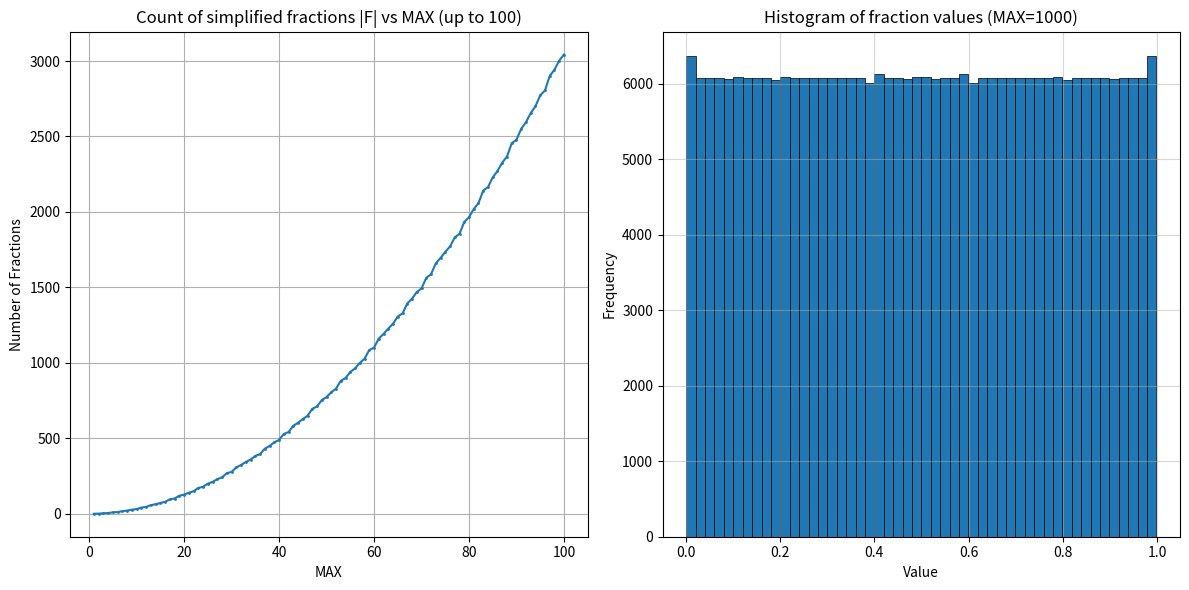

Generate this figure with matplotlib:
# fr.py
# Play with fractions
#
# [redacted]

"""
I'd like a Python program working on fractions.
First, given MAX varying from 1 to 100, find the set f of all simplified, distinct fractions n/d with 0<n<d<=MAX.
Then I'd like a simple plot of the number of fractions in F in function of MAX.
Then, for a specific value of MAX=1000, compute the set f, and plot the histogram of values in say 50 buckets from 0 to 1.
"""

import math
import matplotlib.pyplot as plt


def get_fraction_count_series(limit: int) -> list[int]:
    """Returns a list of counts of simplified fractions for MAX varying from 1 to limit."""
    counts = []
    total_fractions = 0
    
    for d in range(1, limit + 1):
        # Calculate Euler's totient function phi(d) for n < d
        # We want 0 < n < d, so for d=1 there are no such n.
        phi = 0
        for n in range(1, d):
            if math.gcd(n, d) == 1:
                phi += 1
        
        total_fractions += phi
        counts.append(total_fractions)
        
    return counts


def get_fractions_values(max_d: int) -> list[float]:
    """Returns a list of float values of all simplified fractions with denominator <= max_d."""
    values = []
    for d in range(2, max_d + 1):
        for n in range(1, d):
            if math.gcd(n, d) == 1:
                values.append(n / d)
    return values


def main():
    # Part 1: Plot count vs MAX for MAX in 1..100
    max_limit_plot = 100
    counts = get_fraction_count_series(max_limit_plot)
    x_axis = list(range(1, max_limit_plot + 1))
    
    plt.figure(figsize=(12, 6))
    
    plt.subplot(1, 2, 1)
    plt.plot(x_axis, counts, marker='.', markersize=2)
    plt.title(f"Count of simplified fractions |F| vs MAX (up to {max_limit_plot})")
    plt.xlabel("MAX")
    plt.ylabel("Number of Fractions")
    plt.grid(True)

    # Part 2: Histogram for MAX=1000
    max_d_hist = 1000
    print(f"Computing set F for MAX={max_d_hist}...")
    fraction_values = get_fractions_values(max_d_hist)
    print(f"Computed {len(fraction_values)} fractions.")

    plt.subplot(1, 2, 2)
    plt.hist(fraction_values, bins=50, edgecolor='black', linewidth=0.5)
    plt.title(f"Histogram of fraction values (MAX={max_d_hist})")
    plt.xlabel("Value")
    plt.ylabel("Frequency")
    plt.grid(True, alpha=0.5)

    plt.tight_layout()
    plt.show()


if __name__ == "__main__":
    main()
